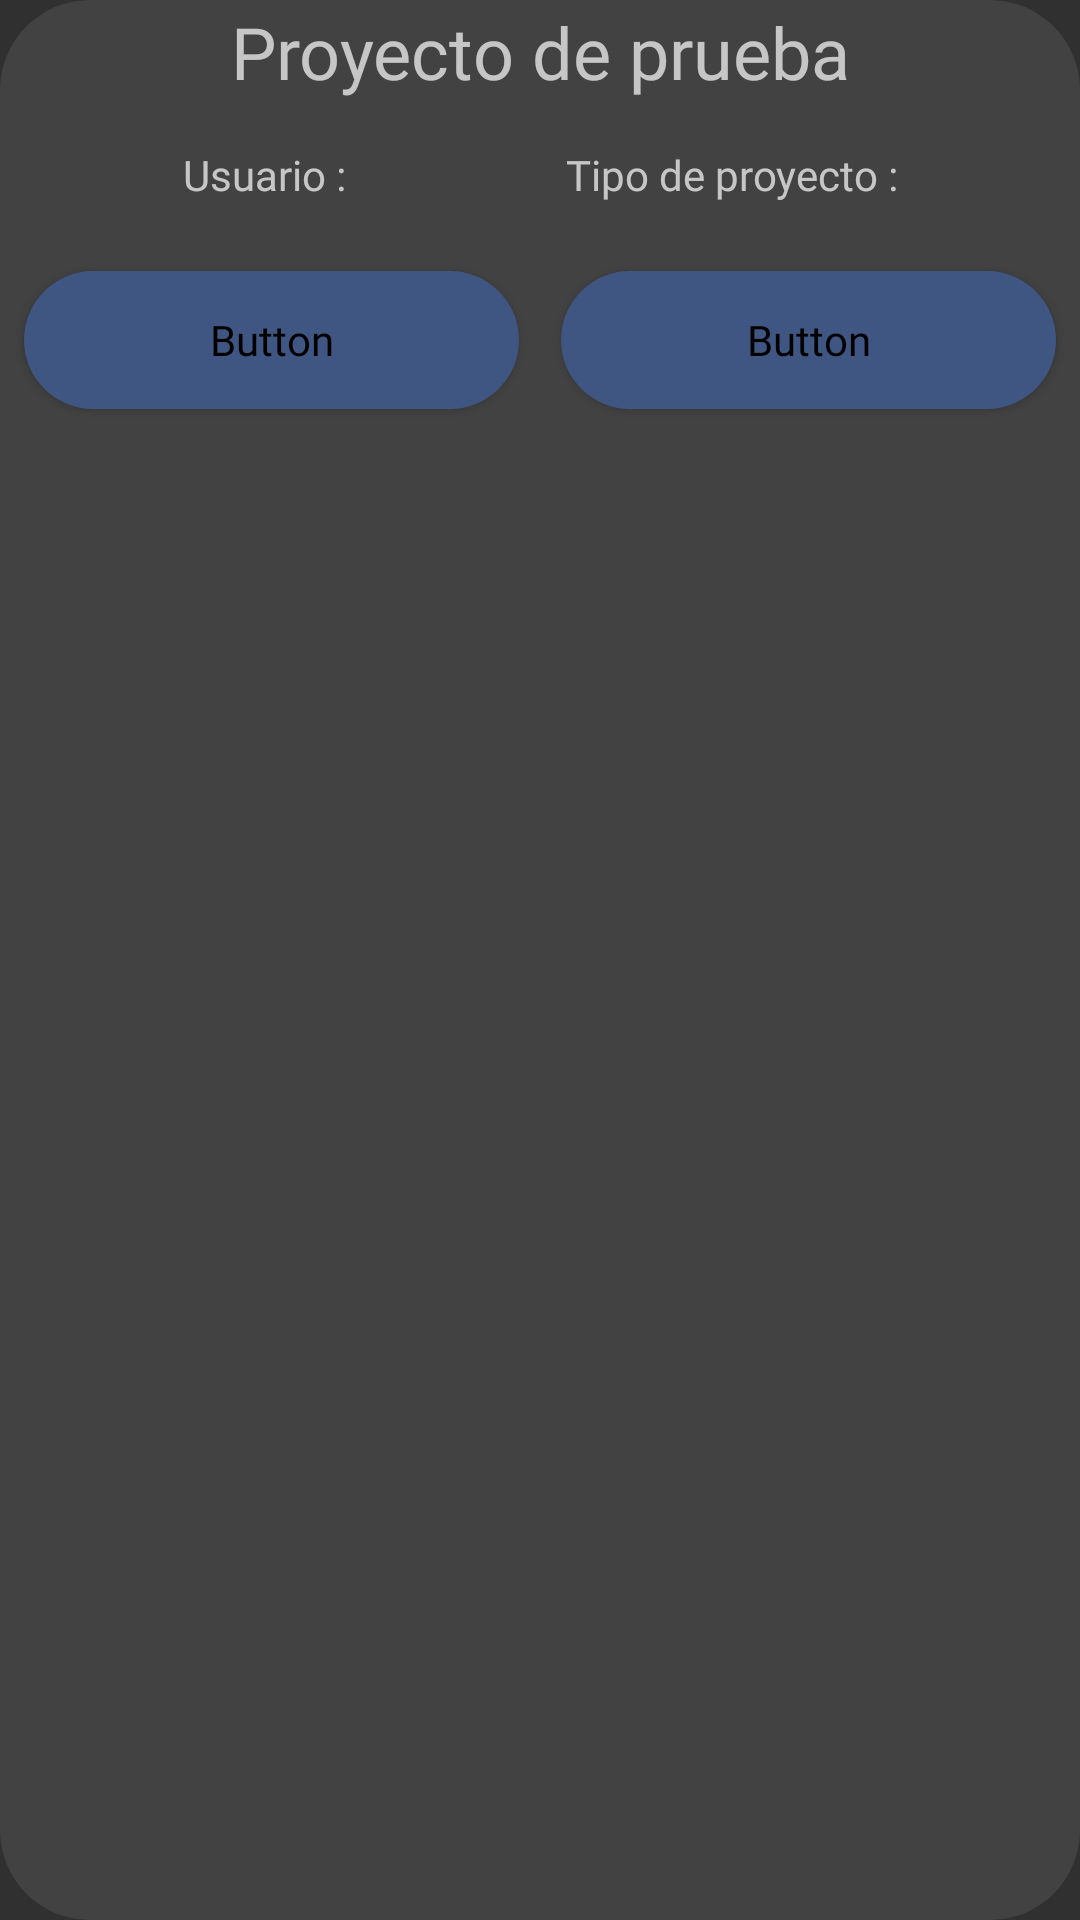

Layout XML and referenced resources for this Android screen:
<!-- AndroidManifest.xml: application theme Theme.AppCompat -->
<!-- res/layout/projects_layout.xml -->
<?xml version="1.0" encoding="utf-8"?>
<LinearLayout xmlns:android="http://schemas.android.com/apk/res/android"
    xmlns:tools="http://schemas.android.com/tools"
    android:layout_width="match_parent"
    android:layout_height="wrap_content"
    android:layout_margin="10dp"
    android:background="@drawable/text_view_drawable"
    android:orientation="vertical">

    <TextView
        android:id="@+id/projectName"
        android:layout_width="match_parent"
        android:layout_height="wrap_content"
        android:fontFamily="@font/dubai_light"
        android:gravity="center"
        android:text="Proyecto de prueba"
        android:textSize="24sp"
        tools:textAlignment="gravity" />

    <TextView
        android:id="@+id/projectDescription"
        android:layout_width="match_parent"
        android:layout_height="50dp"
        android:fontFamily="@font/dubai_light"
        android:gravity="center"
        android:text="Usuario :                      Tipo de proyecto :" />

    <LinearLayout
        android:layout_width="match_parent"
        android:layout_height="60dp"
        android:orientation="horizontal">

        <Button
            android:id="@+id/playOrOpenButton"
            android:layout_width="match_parent"
            android:layout_height="match_parent"
            android:layout_margin="7dp"
            android:layout_weight="1"
            android:background="@drawable/roundborder_drawable"
            android:fontFamily="@font/dubai_light"
            android:text="Button"
            android:textAppearance="@style/TextAppearance.AppCompat.Body1"
            android:textColor="@color/black" />

        <Button
            android:id="@+id/saveOrPublishButton"
            android:layout_width="match_parent"
            android:layout_height="match_parent"
            android:layout_margin="7dp"
            android:layout_weight="1"
            android:background="@drawable/roundborder_drawable"
            android:fontFamily="@font/dubai_light"
            android:text="Button"
            android:textAppearance="@style/TextAppearance.AppCompat.Body1"
            android:textColor="@color/black" />
    </LinearLayout>
</LinearLayout>
<!-- resources referenced by this layout -->
<resources>
  <color name="black">#FF000000</color>
  <!-- drawable roundborder_drawable (drawable) -->
  <?xml version="1.0" encoding="utf-8"?>
  <shape xmlns:android="http://schemas.android.com/apk/res/android"
      >
      <solid android:color="@color/backgroundEditorUI"/>
  
  
  
      <padding android:left="1dp"
          android:top="1dp"
          android:right="1dp"
          android:bottom="1dp"
          />
  
      <corners android:bottomRightRadius="30dp"
          android:bottomLeftRadius="30dp"
          android:topLeftRadius="30dp"
          android:topRightRadius="30dp"
          />
  </shape>
  <!-- drawable text_view_drawable (drawable) -->
  <?xml version="1.0" encoding="utf-8"?>
  <shape xmlns:android="http://schemas.android.com/apk/res/android">
  <solid android:color="@color/cardview_dark_background"/>
  
  
  
      <padding android:left="1dp"
          android:top="1dp"
          android:right="1dp"
          android:bottom="1dp"
          />
  
      <corners android:bottomRightRadius="30dp"
          android:bottomLeftRadius="30dp"
          android:topLeftRadius="30dp"
          android:topRightRadius="30dp"
          />
  </shape>
  <color name="backgroundEditorUI">#3F5582</color>
</resources>
